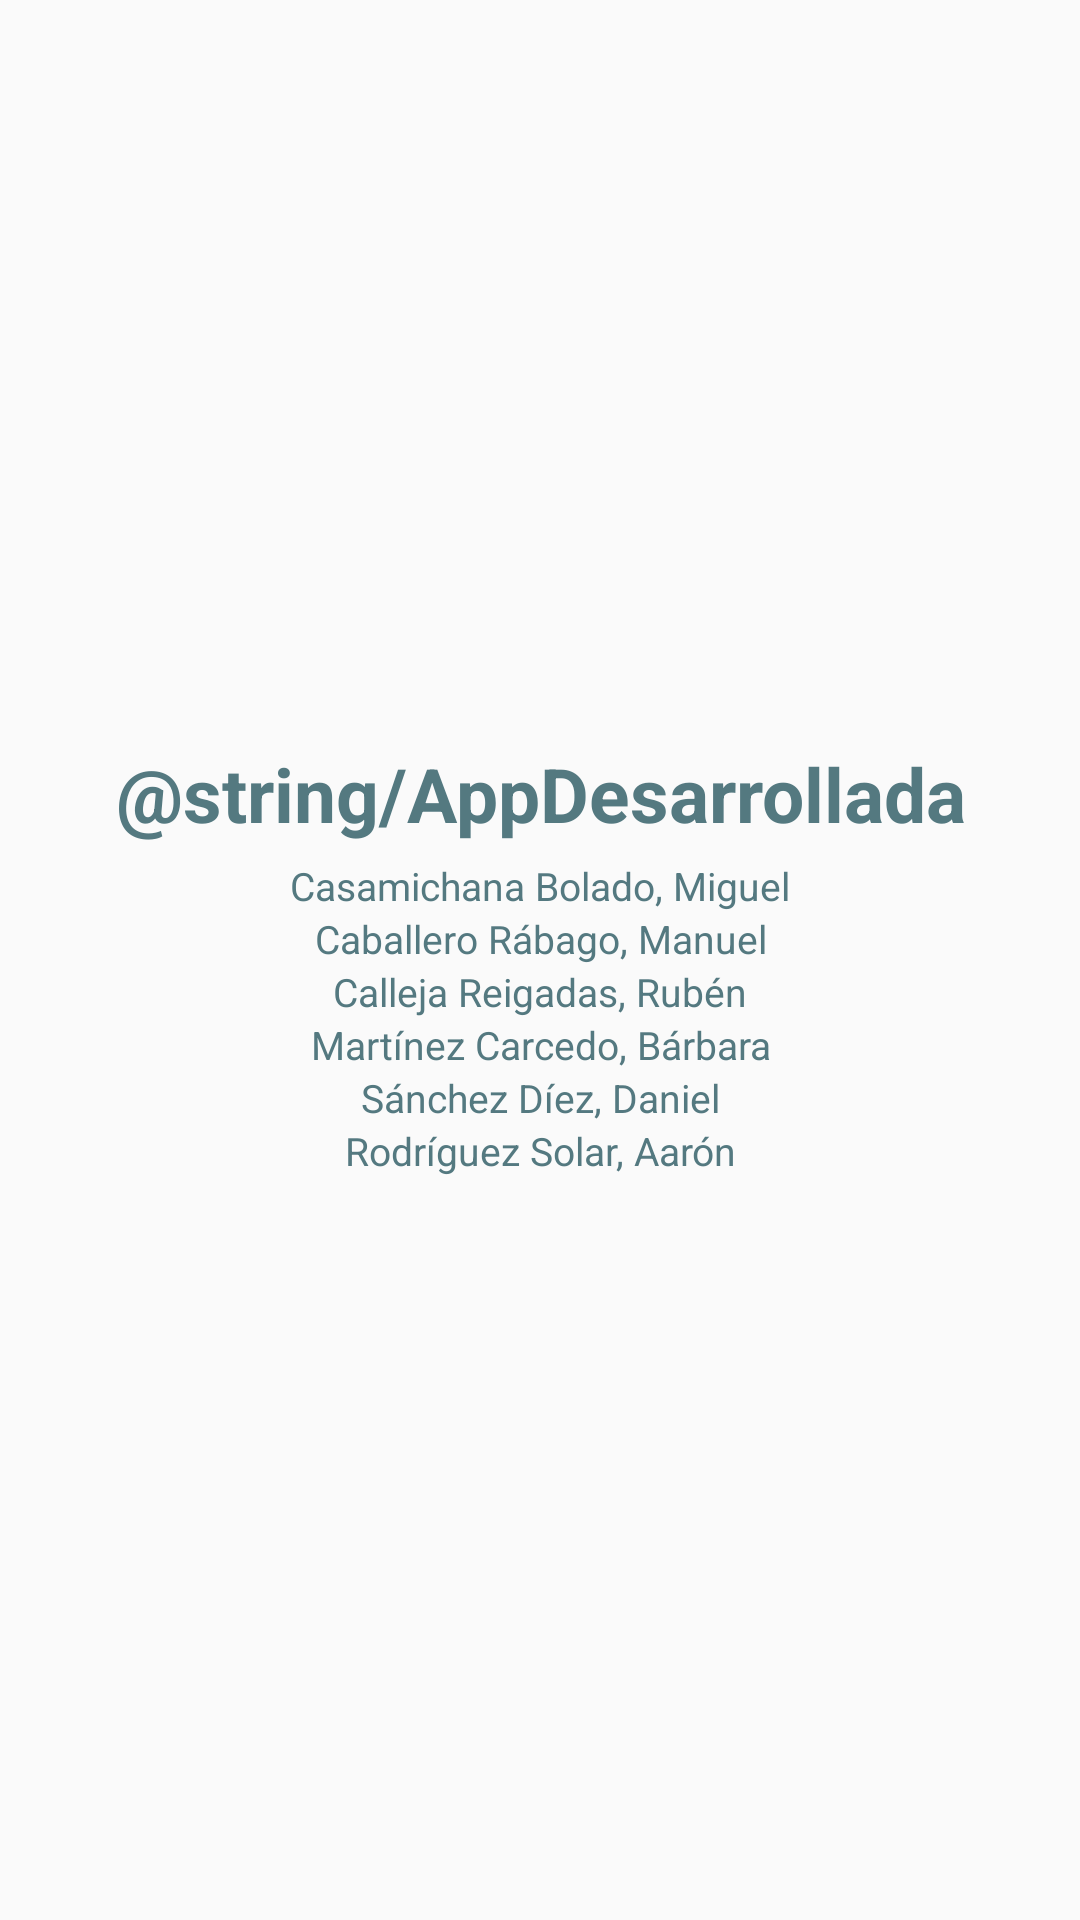

Layout XML and referenced resources for this Android screen:
<!-- AndroidManifest.xml: application theme AppTheme -->
<!-- res/layout/activity_info.xml -->
<?xml version="1.0" encoding="utf-8"?>
<RelativeLayout xmlns:android="http://schemas.android.com/apk/res/android"
    xmlns:tools="http://schemas.android.com/tools"
    android:id="@+id/activity_intent"
    android:layout_width="match_parent"
    android:layout_height="match_parent"
    android:layout_marginTop="30dp"
    android:gravity="center_horizontal"
    android:orientation="vertical"
    tools:context="com.isunican.proyectobase.Views.InfoActivity">


    <RelativeLayout
        android:layout_width="match_parent"
        android:layout_height="match_parent"
        android:gravity="center">

        <TextView
            android:id="@+id/appInfo"
            android:layout_width="match_parent"
            android:layout_height="wrap_content"
            android:layout_marginBottom="5dp"
            android:layout_weight="1"
            android:gravity="center"
            android:text="@string/AppDesarrollada"
            android:textAlignment="center"
            android:textColor="@color/colorPrimary"
            android:textSize="25dp"
            android:textStyle="bold" />


        <TextView
            android:id="@+id/appInfoDesarrolador1"
            android:layout_width="match_parent"
            android:layout_height="wrap_content"
            android:layout_below="@id/appInfo"
            android:layout_weight="1"
            android:gravity="center"
            android:text="Casamichana Bolado, Miguel"
            android:textColor="@color/colorPrimary"
            android:textSize="13dp"
            tools:layout_editor_absoluteY="684dp" />

        <TextView
            android:id="@+id/appInfoDesarrolador2"
            android:layout_width="match_parent"
            android:layout_height="wrap_content"
            android:layout_below="@id/appInfoDesarrolador1"
            android:layout_weight="1"
            android:gravity="center"
            android:text="Caballero Rábago, Manuel"
            android:textColor="@color/colorPrimary"
            android:textSize="13dp" />

        <TextView
            android:id="@+id/appInfoDesarrolador3"
            android:layout_width="match_parent"
            android:layout_height="wrap_content"
            android:layout_below="@id/appInfoDesarrolador2"
            android:layout_weight="1"
            android:gravity="center"
            android:text="Calleja Reigadas, Rubén"
            android:textColor="@color/colorPrimary"
            android:textSize="13dp" />

        <TextView
            android:id="@+id/appInfoDesarrolador4"
            android:layout_width="match_parent"
            android:layout_height="wrap_content"
            android:layout_below="@id/appInfoDesarrolador3"
            android:layout_weight="1"
            android:gravity="center"
            android:text="Martínez Carcedo, Bárbara"
            android:textColor="@color/colorPrimary"
            android:textSize="13dp" />

        <TextView
            android:id="@+id/appInfoDesarrolador5"
            android:layout_width="match_parent"
            android:layout_height="wrap_content"
            android:layout_below="@id/appInfoDesarrolador4"
            android:layout_weight="1"
            android:gravity="center"
            android:text="Sánchez Díez, Daniel"
            android:textColor="@color/colorPrimary"
            android:textSize="13dp" />

        <TextView
            android:id="@+id/appInfoDesarrolador6"
            android:layout_width="match_parent"
            android:layout_height="wrap_content"
            android:layout_below="@id/appInfoDesarrolador5"
            android:layout_weight="1"
            android:gravity="center"
            android:text="Rodríguez Solar, Aarón"
            android:textColor="@color/colorPrimary"
            android:textSize="13dp" />
    </RelativeLayout>

</RelativeLayout>
<!-- resources referenced by this layout -->
<resources>
  <color name="colorPrimary">#547980</color>
  <style name="AppTheme" parent="Theme.AppCompat.Light.DarkActionBar">
          
          <item name="colorPrimary">@color/colorPrimary</item>
          <item name="colorPrimaryDark">@color/colorPrimaryDark</item>
          <item name="colorAccent">@color/colorAccent</item>
      </style>
  <color name="colorPrimaryDark">#000000</color>
  <color name="colorAccent">#D81B60</color>
</resources>
